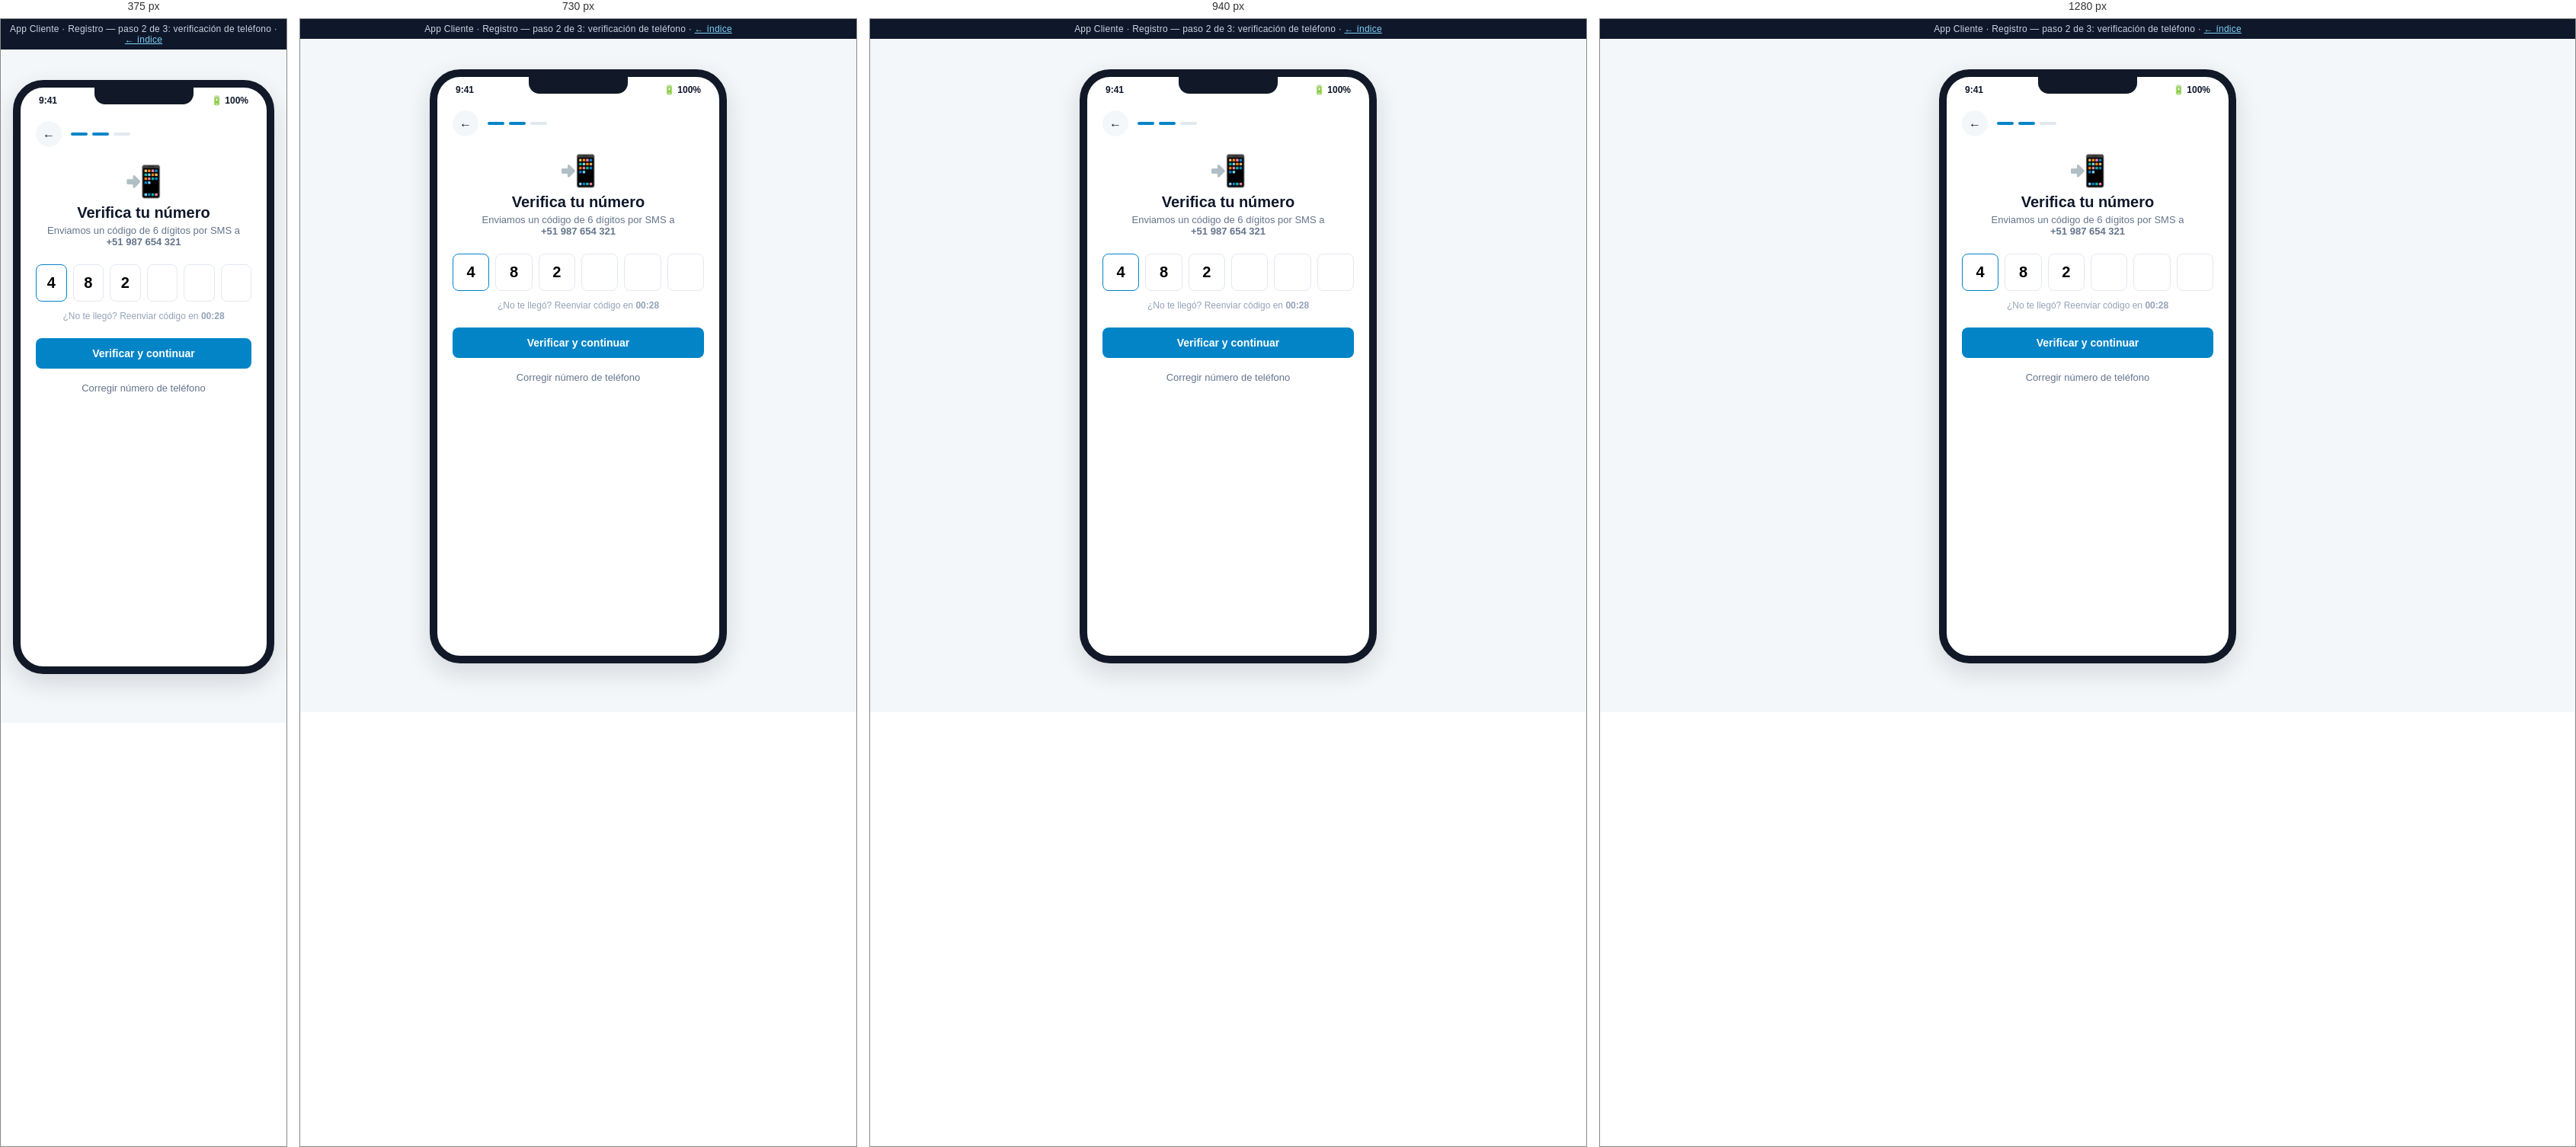
Rendered at 375 px, 730 px, 940 px and 1280 px, left to right.

<!-- file: verificacion.html -->
<!DOCTYPE html>
<html lang="es">
<head>
<meta charset="UTF-8">
<meta name="viewport" content="width=device-width, initial-scale=1.0">
<title>Cliente · Verificación de teléfono — Mockup</title>
<link rel="stylesheet" href="../assets/css/styles.css">
<style>
  .step-header { display: flex; align-items: center; gap: 12px; margin-bottom: 22px; }
  .step-header .back-btn { width: 34px; height: 34px; border-radius: 50%; background: var(--color-bg); display:flex; align-items:center; justify-content:center; font-size:16px; flex-shrink:0; }
  .step-dots { display: flex; gap: 6px; }
  .step-dots span { width: 22px; height: 4px; border-radius: 999px; background: var(--color-border); }
  .step-dots span.done { background: var(--color-primary); }
  .otp-row { display: flex; gap: 8px; margin: 22px 0 8px; }
  .otp-row input {
    width: 100%; text-align: center; font-size: 20px; font-weight: 700;
    padding: 12px 0; border: 1.5px solid var(--color-border); border-radius: var(--radius-sm);
  }
  .otp-row input:first-child { border-color: var(--color-primary); }
</style>
</head>
<body>
  <div class="mock-banner">App Cliente · Registro — paso 2 de 3: verificación de teléfono · <a href="../index.html">← índice</a></div>
  <div class="phone-shell">
    <div class="phone-frame">
      <div class="phone-notch"></div>
      <div class="phone-statusbar"><span>9:41</span><span>🔋 100%</span></div>
      <div class="phone-body">
        <div class="app-content">
          <div class="step-header">
            <a class="back-btn" href="registro.html">←</a>
            <div class="step-dots"><span class="done"></span><span class="done"></span><span></span></div>
          </div>

          <div style="text-align:center; margin-bottom:6px; font-size:40px;">📲</div>
          <h1 style="font-size:20px; margin:0 0 4px; text-align:center;">Verifica tu número</h1>
          <p style="color:var(--color-text-muted); font-size:13px; margin:0; text-align:center;">
            Enviamos un código de 6 dígitos por SMS a<br><strong>+51 987 654 321</strong>
          </p>

          <div class="otp-row">
            <input type="text" maxlength="1" value="4">
            <input type="text" maxlength="1" value="8">
            <input type="text" maxlength="1" value="2">
            <input type="text" maxlength="1">
            <input type="text" maxlength="1">
            <input type="text" maxlength="1">
          </div>

          <p style="text-align:center; font-size:12px; color:var(--color-text-faint); margin-bottom:22px;">
            ¿No te llegó? Reenviar código en <strong>00:28</strong>
          </p>

          <a class="btn btn-primary btn-block" href="ubicacion-inicial.html">Verificar y continuar</a>

          <div style="text-align:center; margin-top:18px; font-size:13px;">
            <a href="registro.html" style="color:var(--color-text-muted);">Corregir número de teléfono</a>
          </div>
        </div>
      </div>
    </div>
  </div>
</body>
</html>


/* @media block from styles.css */
@media (max-width: 980px) {
  .kpi-grid, .kpi-grid[style] { grid-template-columns: repeat(2, 1fr) !important; }
  .two-col { grid-template-columns: 1fr; }
}

/* @media block from styles.css */
@media (max-width: 900px) {
  .admin-sidebar {
    position: fixed;
    top: 0; left: 0;
    height: 100vh;
    z-index: 60;
    transform: translateX(-100%);
    transition: transform .25s ease;
  }
  .sidebar-close-btn {
    display: flex;
    align-items: center; justify-content: center;
    width: 30px; height: 30px;
    border-radius: 50%;
    background: rgba(255,255,255,0.08);
    color: #fff;
    font-size: 15px;
    margin-left: auto;
    cursor: pointer;
  }
  .admin-sidebar .brand { justify-content: space-between; }
  .hamburger-btn { display: flex; }
  .admin-topbar h1 { font-size: 16px; }
  .admin-topbar .breadcrumb { display: none; }
  .admin-content { padding: 18px 16px 50px; }
  .admin-topbar { padding: 12px 16px; }

  .nav-toggle:checked ~ .admin-layout .admin-sidebar { transform: translateX(0); }
  .nav-toggle:checked ~ .admin-layout .sidebar-overlay {
    display: block;
    position: fixed; inset: 0;
    background: rgba(15, 23, 42, 0.45);
    z-index: 55;
  }
}

/* @media block from styles.css */
@media (max-width: 560px) {
  .kpi-grid { grid-template-columns: 1fr 1fr; gap: 10px; }
  .kpi-card { padding: 13px; }
  .kpi-card .kpi-value { font-size: 20px; }
  .toolbar { flex-direction: column; align-items: stretch; }
  .toolbar .search-input { min-width: 0; width: 100%; }
  .card .two-col,
  .admin-content .two-col[style] { grid-template-columns: 1fr !important; }
}